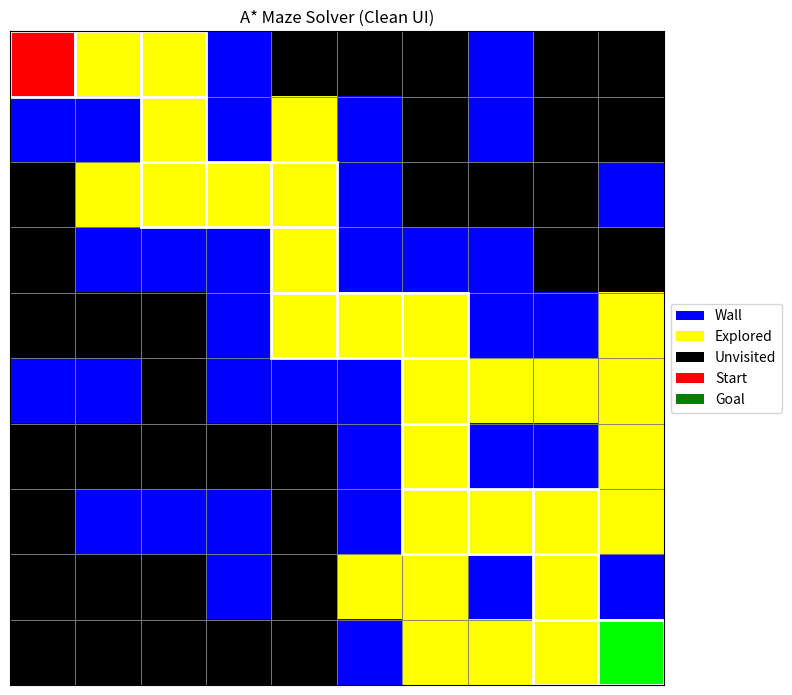

Python code for this plot:
import numpy as np
import heapq
import matplotlib.pyplot as plt
from matplotlib.patches import Patch

maze = np.array([
    [0,0,0,1,0,0,0,1,0,0],
    [1,1,0,1,0,1,0,1,0,0],
    [0,0,0,0,0,1,0,0,0,1],
    [0,1,1,1,0,1,1,1,0,0],
    [0,0,0,1,0,0,0,1,1,0],
    [1,1,0,1,1,1,0,0,0,0],
    [0,0,0,0,0,1,0,1,1,0],
    [0,1,1,1,0,1,0,0,0,0],
    [0,0,0,1,0,0,0,1,0,1],
    [0,0,0,0,0,1,0,0,0,0]
])

start = (0, 0)
goal = (9, 9)

rows, cols = maze.shape

def h(a, b):
    return abs(a[0] - b[0]) + abs(a[1] - b[1])

def neighbors(node):
    x, y = node
    dirs = [(0,1),(1,0),(0,-1),(-1,0)]
    result = []
    for dx, dy in dirs:
        nx, ny = x+dx, y+dy
        if 0 <= nx < rows and 0 <= ny < cols and maze[nx][ny] == 0:
            result.append((nx, ny))
    return result

def astar():
    open_list = []
    heapq.heappush(open_list, (0, start))

    came_from = {}
    g_score = {start: 0}
    visited = {}

    while open_list:
        _, current = heapq.heappop(open_list)

        if current == goal:
            path = []
            while current in came_from:
                path.append(current)
                current = came_from[current]
            path.append(start)
            return path[::-1], visited

        for nb in neighbors(current):
            temp_g = g_score[current] + 1

            if nb not in g_score or temp_g < g_score[nb]:
                g_score[nb] = temp_g
                f = temp_g + h(nb, goal)

                heapq.heappush(open_list, (f, nb))
                came_from[nb] = current

                visited[nb] = (temp_g, h(nb, goal))

    return None, visited

path, visited = astar()

#  Color Grid (black background)
color_grid = np.zeros((rows, cols, 3))

# walls = blue
for i in range(rows):
    for j in range(cols):
        if maze[i][j] == 1:
            color_grid[i][j] = [0, 0, 1]

# explored = yellow
for (i, j) in visited:
    color_grid[i][j] = [1, 1, 0]

# start & goal
color_grid[start] = [1, 0, 0]   # 
color_grid[goal] = [0, 1, 0]    # 

# Plot
fig, ax = plt.subplots(figsize=(8, 8))
ax.imshow(color_grid)

# Grid lines (clean look)
for i in range(rows):
    for j in range(cols):
        ax.add_patch(
            plt.Rectangle((j-0.5, i-0.5), 1, 1,
                          fill=False, edgecolor='gray', linewidth=0.5)
        )

# Path outline
if path:
    for (i, j) in path:
        ax.add_patch(
            plt.Rectangle((j-0.5, i-0.5), 1, 1,
                          fill=False, edgecolor='white', linewidth=2)
        )

# Legend (OUTSIDE)
legend_elements = [
    Patch(facecolor='blue', label='Wall'),
    Patch(facecolor='yellow', label='Explored'),
    Patch(facecolor='black', label='Unvisited'),
    Patch(facecolor='red', label='Start'),
    Patch(facecolor='green', label='Goal')
]

ax.legend(
    handles=legend_elements,
    loc='center left',
    bbox_to_anchor=(1, 0.5)
)

ax.set_title("A* Maze Solver (Clean UI)")
ax.set_xticks([])
ax.set_yticks([])

plt.tight_layout()
plt.show()
